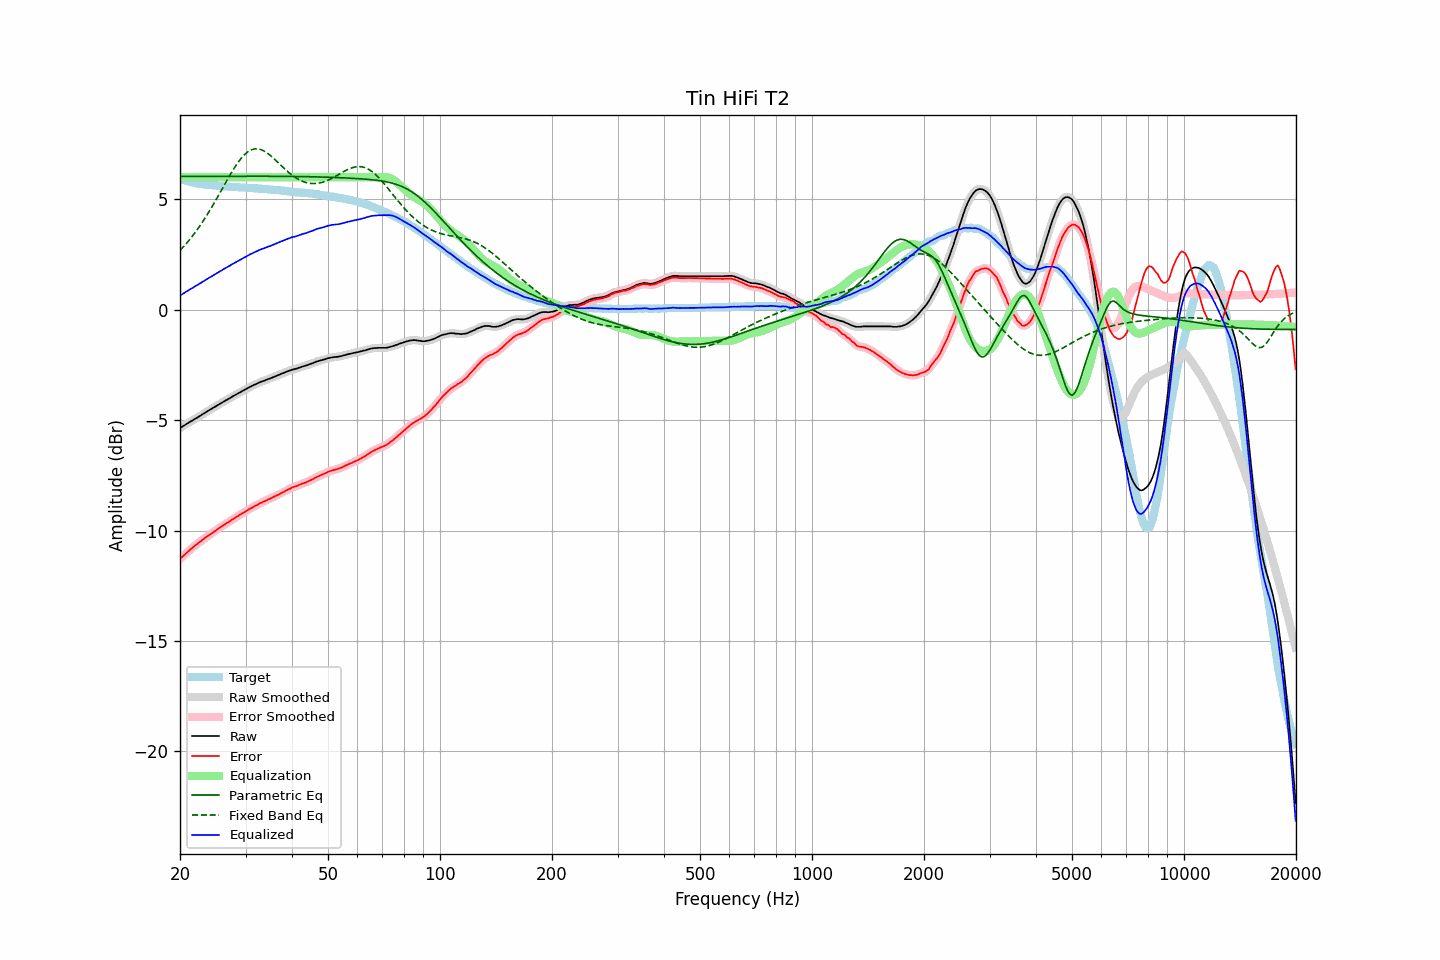

Values plotted in this chart, from the file beside it:
frequency, raw, error, smoothed, error_smoothed, equalization, parametric_eq, fixed_band_eq, equalized_raw, equalized_smoothed, target
20.00, -5.36, -11.29, -5.36, -11.29, 6.00, 6.04, 2.69, 0.64, 0.64, 5.93
20.20, -5.32, -11.22, -5.31, -11.22, 6.00, 6.04, 2.76, 0.68, 0.69, 5.90
20.40, -5.26, -11.15, -5.27, -11.15, 6.00, 6.04, 2.84, 0.74, 0.73, 5.88
20.61, -5.23, -11.09, -5.22, -11.08, 6.00, 6.04, 2.92, 0.77, 0.78, 5.86
20.81, -5.17, -11.02, -5.18, -11.02, 6.00, 6.04, 3.00, 0.83, 0.82, 5.84
21.02, -5.14, -10.96, -5.13, -10.95, 6.00, 6.04, 3.09, 0.86, 0.87, 5.82
21.23, -5.09, -10.89, -5.09, -10.89, 6.00, 6.04, 3.18, 0.91, 0.91, 5.80
21.44, -5.04, -10.82, -5.05, -10.83, 6.00, 6.04, 3.27, 0.96, 0.95, 5.78
21.66, -5.01, -10.77, -5.00, -10.76, 6.00, 6.04, 3.36, 0.99, 1.00, 5.76
21.87, -4.95, -10.70, -4.96, -10.70, 6.00, 6.04, 3.46, 1.05, 1.04, 5.75
22.09, -4.91, -10.64, -4.92, -10.65, 6.00, 6.04, 3.55, 1.09, 1.08, 5.73
22.31, -4.87, -10.59, -4.87, -10.59, 6.00, 6.04, 3.66, 1.13, 1.13, 5.72
22.54, -4.83, -10.53, -4.83, -10.53, 6.00, 6.04, 3.76, 1.17, 1.17, 5.71
22.76, -4.78, -10.48, -4.78, -10.48, 6.00, 6.04, 3.86, 1.22, 1.22, 5.70
22.99, -4.74, -10.42, -4.74, -10.42, 6.00, 6.04, 3.97, 1.26, 1.26, 5.69
23.22, -4.70, -10.37, -4.69, -10.37, 6.00, 6.04, 4.08, 1.30, 1.31, 5.67
23.45, -4.65, -10.31, -4.65, -10.31, 6.00, 6.04, 4.20, 1.35, 1.35, 5.66
23.69, -4.61, -10.26, -4.60, -10.26, 6.00, 6.04, 4.31, 1.39, 1.40, 5.65
23.92, -4.55, -10.21, -4.56, -10.21, 6.00, 6.04, 4.43, 1.45, 1.44, 5.65
24.16, -4.51, -10.16, -4.52, -10.16, 6.00, 6.04, 4.55, 1.49, 1.48, 5.64
24.40, -4.47, -10.12, -4.47, -10.11, 6.00, 6.04, 4.68, 1.53, 1.53, 5.64
24.65, -4.43, -10.06, -4.43, -10.06, 6.00, 6.04, 4.80, 1.57, 1.57, 5.63
24.89, -4.38, -10.01, -4.38, -10.01, 6.00, 6.04, 4.93, 1.62, 1.62, 5.63
25.14, -4.34, -9.96, -4.34, -9.96, 6.00, 6.04, 5.06, 1.66, 1.66, 5.62
25.39, -4.29, -9.90, -4.30, -9.91, 6.00, 6.04, 5.18, 1.71, 1.70, 5.61
25.65, -4.26, -9.86, -4.26, -9.86, 6.00, 6.04, 5.31, 1.74, 1.74, 5.61
25.91, -4.22, -9.81, -4.21, -9.81, 6.00, 6.04, 5.44, 1.78, 1.79, 5.60
26.16, -4.16, -9.76, -4.17, -9.76, 6.00, 6.04, 5.57, 1.84, 1.83, 5.59
26.43, -4.13, -9.72, -4.13, -9.72, 6.00, 6.04, 5.71, 1.87, 1.87, 5.59
26.69, -4.09, -9.67, -4.09, -9.67, 6.00, 6.04, 5.83, 1.91, 1.91, 5.58
26.96, -4.05, -9.63, -4.05, -9.62, 6.00, 6.05, 5.96, 1.95, 1.95, 5.58
27.23, -4.01, -9.57, -4.00, -9.57, 6.00, 6.05, 6.09, 1.99, 2.00, 5.57
27.50, -3.96, -9.52, -3.96, -9.53, 6.00, 6.05, 6.21, 2.04, 2.04, 5.57
27.77, -3.91, -9.48, -3.92, -9.48, 6.00, 6.05, 6.33, 2.09, 2.08, 5.57
28.05, -3.88, -9.43, -3.87, -9.43, 6.00, 6.05, 6.45, 2.12, 2.13, 5.55
28.33, -3.84, -9.39, -3.84, -9.39, 6.00, 6.05, 6.56, 2.16, 2.16, 5.55
28.62, -3.80, -9.35, -3.80, -9.34, 6.00, 6.05, 6.66, 2.20, 2.20, 5.55
28.90, -3.76, -9.30, -3.76, -9.30, 6.00, 6.05, 6.76, 2.24, 2.24, 5.54
29.19, -3.72, -9.25, -3.72, -9.25, 6.00, 6.05, 6.86, 2.28, 2.28, 5.54
29.48, -3.68, -9.21, -3.68, -9.21, 6.00, 6.05, 6.94, 2.32, 2.32, 5.54
29.78, -3.64, -9.17, -3.64, -9.17, 6.00, 6.05, 7.02, 2.36, 2.36, 5.53
30.08, -3.60, -9.13, -3.60, -9.13, 6.00, 6.05, 7.08, 2.40, 2.40, 5.53
30.38, -3.56, -9.08, -3.55, -9.08, 6.00, 6.05, 7.14, 2.44, 2.45, 5.52
30.68, -3.52, -9.03, -3.52, -9.04, 6.00, 6.05, 7.19, 2.48, 2.48, 5.52
30.99, -3.48, -8.99, -3.48, -8.99, 6.00, 6.05, 7.23, 2.52, 2.52, 5.52
31.30, -3.45, -8.96, -3.44, -8.95, 6.00, 6.05, 7.26, 2.55, 2.56, 5.51
31.61, -3.41, -8.91, -3.41, -8.92, 6.00, 6.05, 7.28, 2.59, 2.59, 5.50
31.93, -3.38, -8.88, -3.38, -8.88, 6.00, 6.05, 7.29, 2.62, 2.62, 5.50
32.24, -3.34, -8.84, -3.34, -8.83, 6.00, 6.05, 7.29, 2.66, 2.66, 5.50
32.57, -3.31, -8.79, -3.31, -8.80, 6.00, 6.05, 7.28, 2.69, 2.69, 5.49
32.89, -3.28, -8.76, -3.28, -8.76, 6.00, 6.05, 7.26, 2.72, 2.72, 5.48
33.22, -3.25, -8.73, -3.25, -8.72, 6.00, 6.05, 7.23, 2.75, 2.75, 5.48
33.55, -3.23, -8.69, -3.22, -8.69, 6.00, 6.05, 7.20, 2.77, 2.78, 5.47
33.89, -3.20, -8.66, -3.19, -8.66, 6.00, 6.05, 7.16, 2.80, 2.81, 5.46
34.23, -3.17, -8.63, -3.17, -8.62, 6.00, 6.05, 7.11, 2.83, 2.83, 5.46
34.57, -3.14, -8.58, -3.14, -8.59, 6.00, 6.05, 7.06, 2.86, 2.86, 5.45
34.92, -3.12, -8.56, -3.11, -8.56, 6.00, 6.05, 7.00, 2.88, 2.89, 5.44
35.27, -3.09, -8.53, -3.09, -8.52, 6.00, 6.05, 6.94, 2.91, 2.91, 5.44
35.62, -3.06, -8.48, -3.06, -8.49, 6.00, 6.04, 6.87, 2.94, 2.94, 5.43
35.97, -3.02, -8.45, -3.03, -8.45, 6.00, 6.04, 6.81, 2.98, 2.97, 5.42
... 635 more rows
